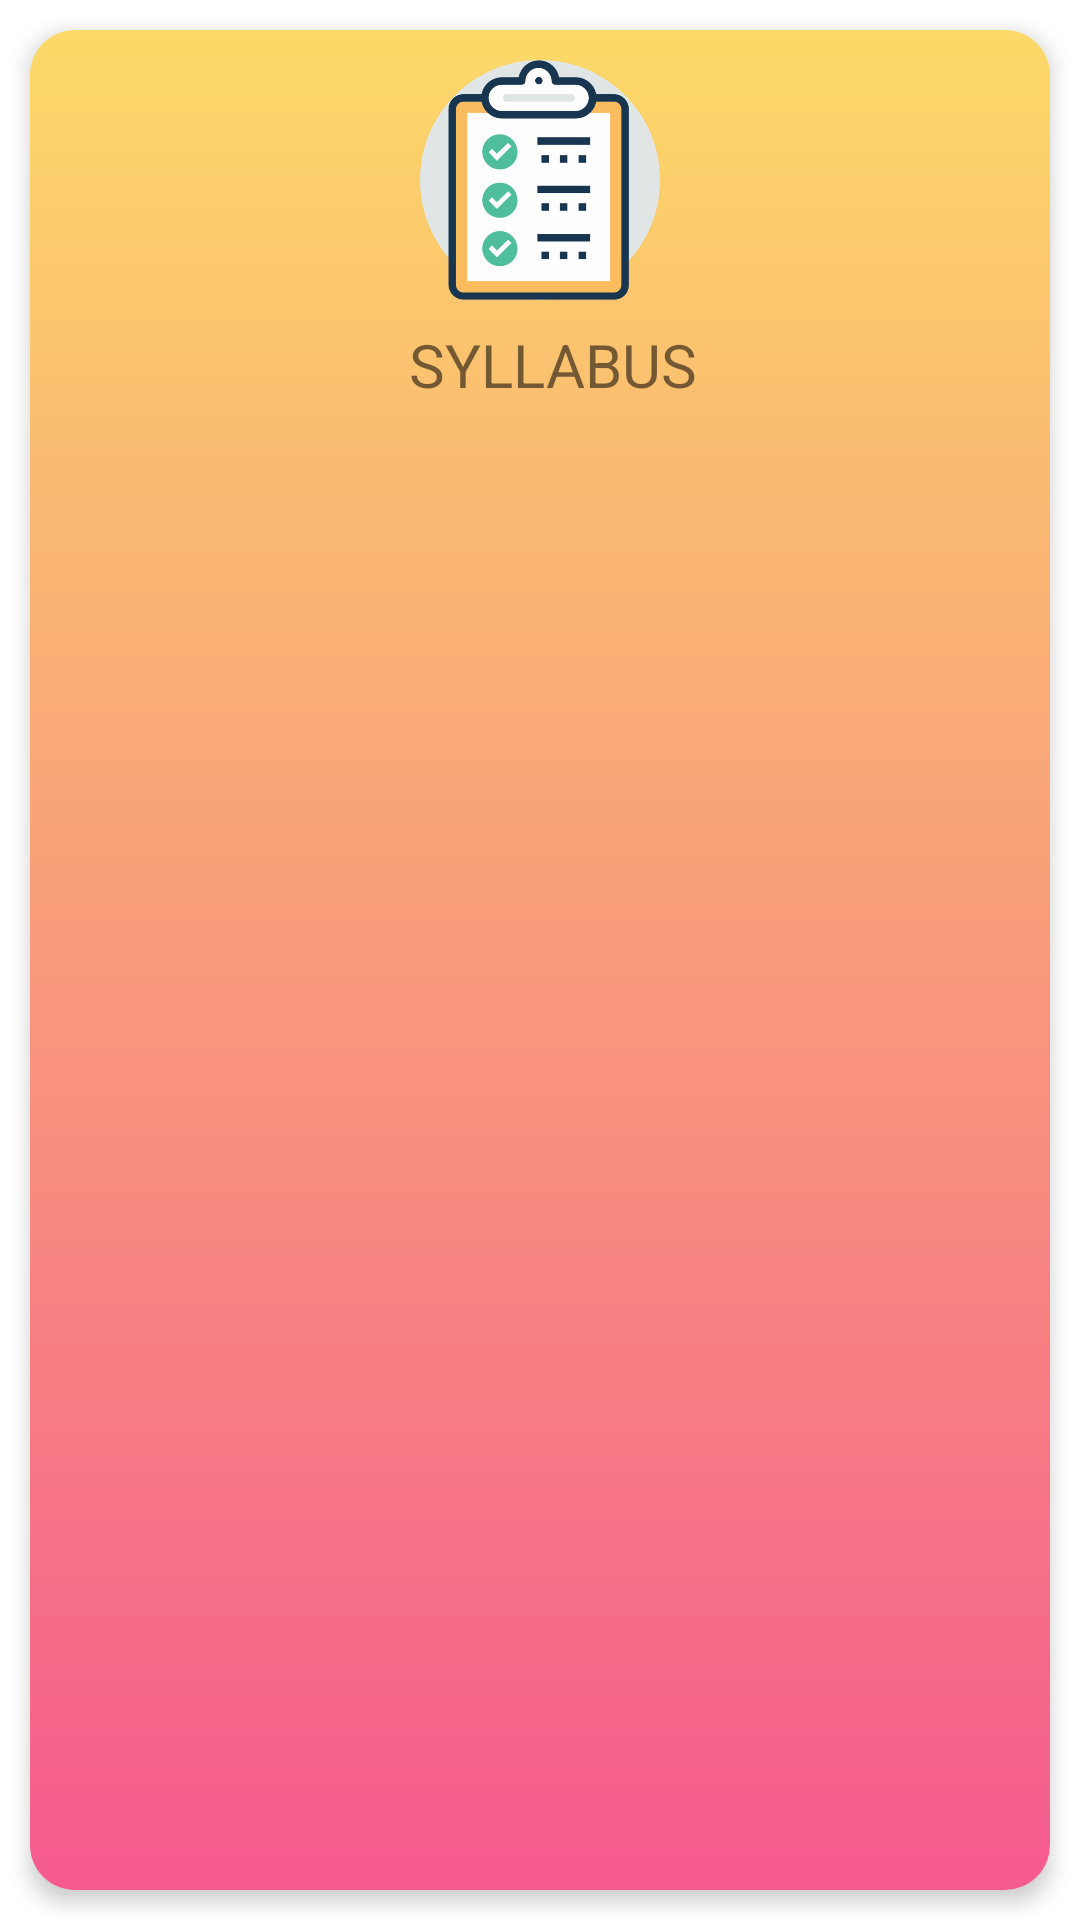

The Android layout XML behind this screen, and the referenced resources:
<!-- AndroidManifest.xml: application theme Theme.DUHelper.NoActionBar -->
<!-- res/layout/ug_ebk_courses_listitem.xml -->
<?xml version="1.0" encoding="utf-8"?>
<androidx.constraintlayout.widget.ConstraintLayout
    xmlns:android="http://schemas.android.com/apk/res/android"
    xmlns:app="http://schemas.android.com/apk/res-auto"
    xmlns:tools="http://schemas.android.com/tools"
    android:layout_width="match_parent"
    android:layout_height="wrap_content">


    <androidx.cardview.widget.CardView
        android:id="@+id/ug_ebk_courses_cardview"
        android:layout_width="0dp"
        android:layout_height="match_parent"
        android:layout_margin="10dp"
        android:layout_weight="1"
        android:clickable="true"
        app:cardCornerRadius="15dp"
        app:cardElevation="4dp"
        app:layout_constraintEnd_toEndOf="parent"
        app:layout_constraintStart_toStartOf="parent"
        app:layout_constraintTop_toTopOf="parent">

        <RelativeLayout
            android:background="@drawable/gradient_bg2"
            android:layout_width="match_parent"
            android:layout_height="match_parent">

            <ImageView
                android:id="@+id/syllabus_icon"
                android:layout_width="80dp"
                android:layout_height="80dp"
                android:layout_centerHorizontal="true"
                android:layout_marginTop="10dp"
                android:contentDescription="@string/image"
                android:src="@drawable/syllabus" />

            <TextView
                android:id="@+id/ug_ebk_courses_title"
                android:layout_width="wrap_content"
                android:layout_height="wrap_content"
                android:layout_below="@id/syllabus_icon"
                android:layout_centerHorizontal="true"
                android:gravity="center_horizontal"
                android:paddingStart="8dp"
                android:layout_marginTop="8dp"
                android:layout_marginBottom="10dp"
                android:text="SYLLABUS"
                android:singleLine="false"
                android:textSize="20sp" />

        </RelativeLayout>
    </androidx.cardview.widget.CardView>

</androidx.constraintlayout.widget.ConstraintLayout>
<!-- resources referenced by this layout -->
<resources>
  <!-- drawable gradient_bg2 (drawable) -->
  <?xml version="1.0" encoding="utf-8"?>
  <selector xmlns:android="http://schemas.android.com/apk/res/android">
      <item>
          <shape>
              <gradient
                  android:endColor="#FCD968"
                  android:startColor="#F55A8E"
                  android:angle="90"/>
          </shape>
      </item>
  </selector>
  <!-- drawable syllabus: png bitmap (drawable-hdpi, 31202 bytes) -->
  <string name="image">Image</string>
  <style name="Theme.DUHelper.NoActionBar" parent="Theme.MaterialComponents.DayNight.NoActionBar">
          
          <item name="colorPrimary">#D851E7</item>
          <item name="colorPrimaryVariant">#D851E7</item>
          <item name="colorOnPrimary">#000000</item>
          
          <item name="colorSecondary">@color/teal_200</item>
          <item name="colorSecondaryVariant">@color/teal_700</item>
          <item name="colorOnSecondary">#000000</item>
          
          <item name="android:statusBarColor" tools:targetApi="l">?attr/colorPrimaryVariant</item>
          
          <item name="windowActionBar">false</item>
          <item name="windowNoTitle">true</item>
      </style>
  <color name="teal_200">#FF03DAC5</color>
  <color name="teal_700">#FF018786</color>
</resources>
